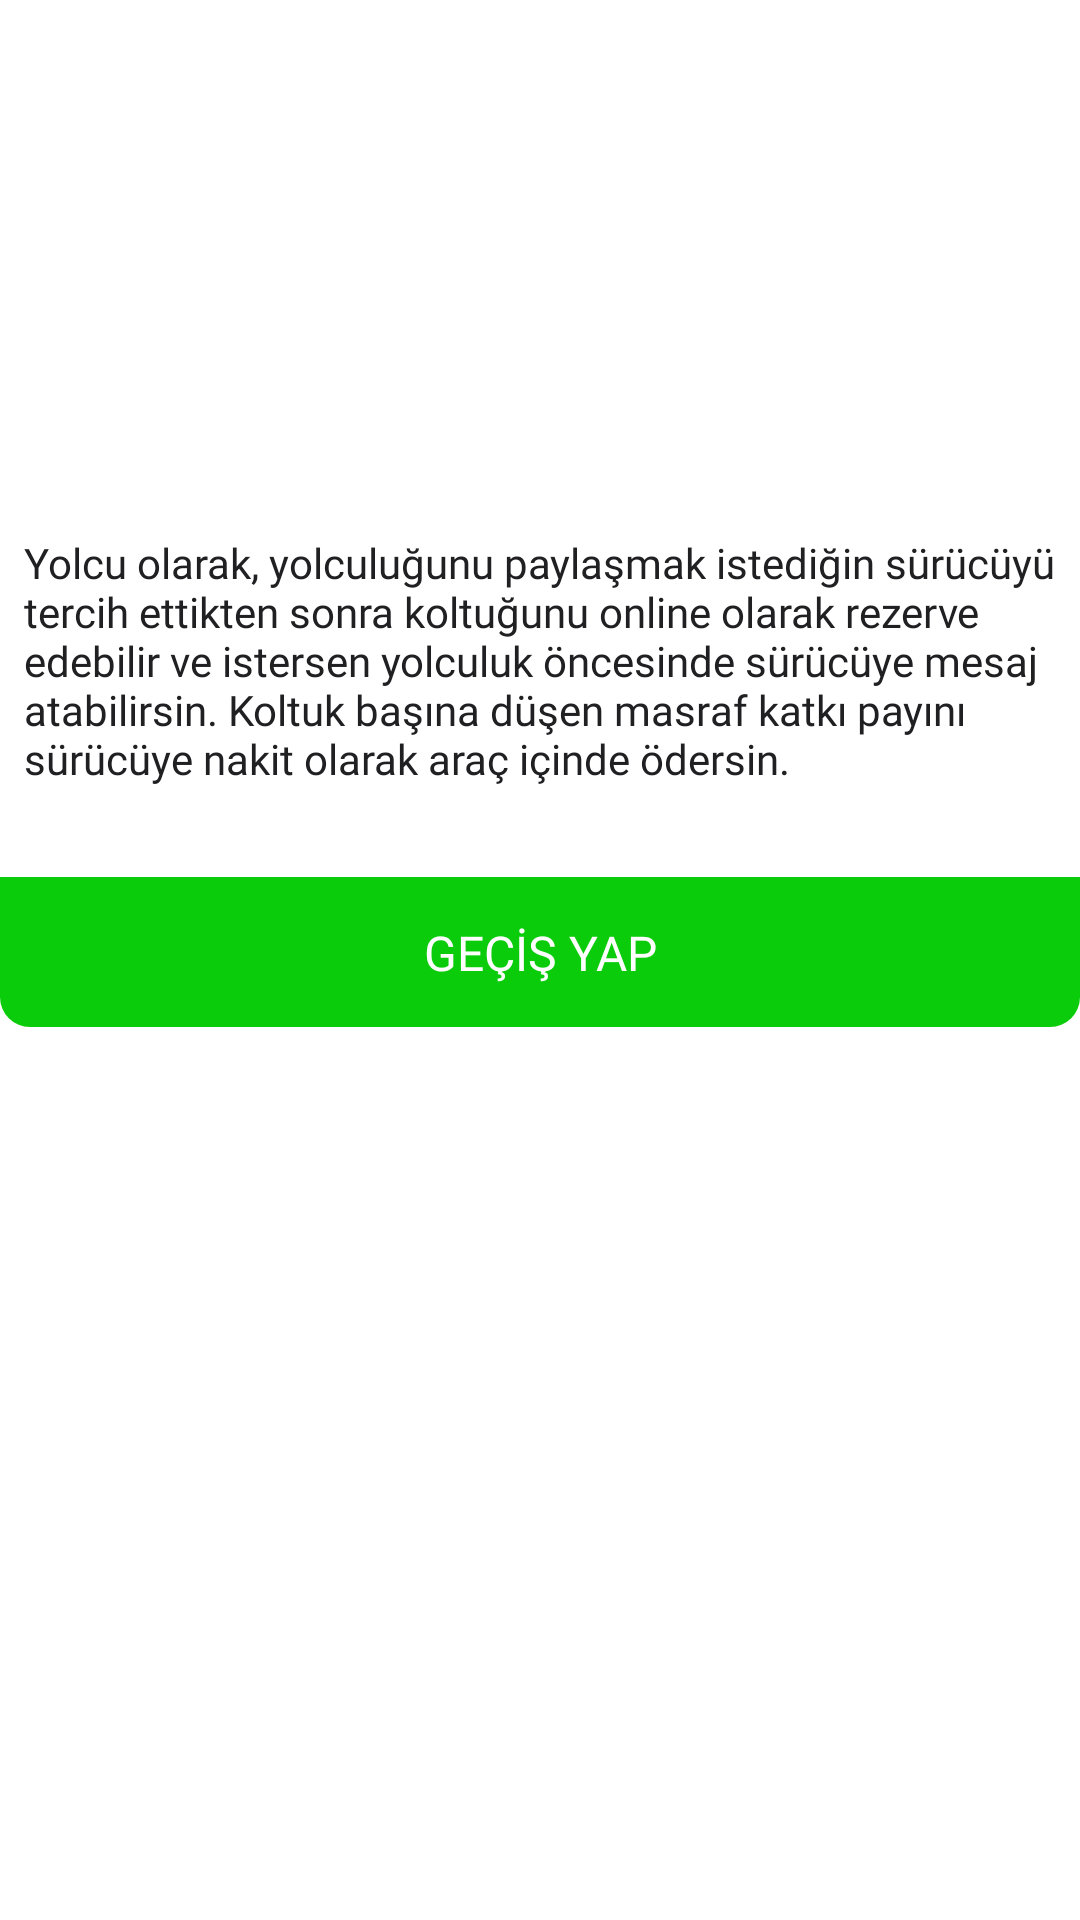

Reconstruct the res/layout file that produces this screen, plus the resources it refers to.
<!-- AndroidManifest.xml: application theme Theme.Filozilla -->
<!-- res/layout/travel_dialog.xml -->
<?xml version="1.0" encoding="utf-8"?>
<LinearLayout
    xmlns:android="http://schemas.android.com/apk/res/android"
    xmlns:app="http://schemas.android.com/apk/res-auto"
    android:id="@+id/clTravelDialogRoot"
    android:layout_width="match_parent"
    android:layout_height="wrap_content"
    android:background="@drawable/cl_travel_dialog_bg"
    android:orientation="vertical">

    <androidx.constraintlayout.widget.ConstraintLayout
        android:id="@+id/clTravelDialogHeadHolder"
        android:layout_width="match_parent"
        android:layout_height="wrap_content"
        app:layout_constraintEnd_toEndOf="parent"
        app:layout_constraintHorizontal_bias="0.5"
        app:layout_constraintStart_toStartOf="parent">

        <ImageView
            android:id="@+id/ivTravelDialogBg"
            android:layout_width="0dp"
            android:layout_height="130dp"
            android:adjustViewBounds="true"
            android:contentDescription="@string/picture"
            android:scaleType="centerCrop"
            app:layout_constraintBottom_toBottomOf="parent"
            app:layout_constraintEnd_toEndOf="parent"
            app:layout_constraintHorizontal_bias="0.5"
            app:layout_constraintStart_toStartOf="parent"
            app:layout_constraintTop_toTopOf="parent"
            app:layout_constraintVertical_bias="0.5"
            app:srcCompat="@drawable/travel_photo" />

        <ImageView
            android:id="@+id/ivTravelDialogClose"
            android:layout_width="wrap_content"
            android:layout_height="wrap_content"
            android:layout_marginTop="8dp"
            android:layout_marginEnd="8dp"
            android:background="?selectableItemBackgroundBorderless"
            android:clickable="true"
            android:contentDescription="@string/icon"
            android:focusable="true"
            android:padding="@dimen/iv_8"
            app:layout_constraintEnd_toEndOf="parent"
            app:layout_constraintTop_toTopOf="parent"
            app:srcCompat="@drawable/close2" />
    </androidx.constraintlayout.widget.ConstraintLayout>

    <LinearLayout
        android:id="@+id/linearTravelDialogTitleHolder"
        android:layout_width="match_parent"
        android:layout_height="wrap_content"
        android:layout_marginTop="24dp"
        android:orientation="horizontal"
        android:weightSum="1">

        <ImageView
            android:id="@+id/ivTravelDialogTitleLogo"
            android:layout_width="0dp"
            android:layout_height="wrap_content"
            android:layout_weight="1"
            app:srcCompat="@drawable/filozilla_travel_top" />

    </LinearLayout>

    <TextView
        android:id="@+id/tvTravelDialogDesc"
        android:layout_width="match_parent"
        android:layout_height="wrap_content"
        android:layout_marginStart="8dp"
        android:layout_marginTop="24dp"
        android:layout_marginEnd="8dp"
        android:fontFamily="@font/sofiaproregular"
        android:gravity="start"
        android:text="@string/travel_desc"
        android:textAlignment="textStart"
        android:textColor="@color/text_color"
        android:textSize="14sp" />

    <androidx.constraintlayout.widget.ConstraintLayout
        android:id="@+id/clTravelDialogChangeApp"
        android:layout_width="match_parent"
        android:layout_height="50dp"
        android:layout_marginTop="30dp"
        android:background="@drawable/cl_travel_dialog_change_app">

        <TextView
            android:id="@+id/tvTravelDialogChangeApp"
            android:layout_width="0dp"
            android:layout_height="wrap_content"
            android:fontFamily="@font/arista_pro_bold"
            android:gravity="center"
            android:text="@string/change_app"
            android:textAlignment="center"
            android:textColor="@color/white"
            android:textSize="16sp"
            app:layout_constraintBottom_toBottomOf="parent"
            app:layout_constraintEnd_toEndOf="parent"
            app:layout_constraintHorizontal_bias="0.5"
            app:layout_constraintStart_toStartOf="parent"
            app:layout_constraintTop_toTopOf="parent"
            app:layout_constraintVertical_bias="0.5" />
    </androidx.constraintlayout.widget.ConstraintLayout>

</LinearLayout>
<!-- resources referenced by this layout -->
<resources>
  <color name="text_color">#202023</color>
  <color name="white">#FFFFFF</color>
  <dimen name="iv_8">8dp</dimen>
  <!-- drawable cl_travel_dialog_bg (drawable) -->
  <?xml version="1.0" encoding="utf-8"?>
  <shape xmlns:android="http://schemas.android.com/apk/res/android">
  
      <corners
          android:bottomLeftRadius="15dp"
          android:bottomRightRadius="15dp" />
  
      <solid
          android:color="@color/white" />
  
  </shape>
  <!-- drawable cl_travel_dialog_change_app (drawable) -->
  <?xml version="1.0" encoding="utf-8"?>
  <shape xmlns:android="http://schemas.android.com/apk/res/android">
  
      <corners
          android:bottomLeftRadius="10dp"
          android:bottomRightRadius="10dp" />
  
      <solid
          android:color="@color/green3" />
  
  </shape>
  <!-- drawable close2 (drawable) -->
  <vector xmlns:android="http://schemas.android.com/apk/res/android"
      android:width="15dp"
      android:height="15dp"
      android:viewportWidth="15"
      android:viewportHeight="15">
    <path
        android:pathData="M9.524,7.501 L14.581,2.443a1.431,1.431 0,1 0,-2.023 -2.023L7.499,5.476 2.443,0.419A1.431,1.431 0,1 0,0.419 2.443L5.476,7.499 0.419,12.558A1.431,1.431 0,1 0,2.443 14.581l5.057,-5.057 5.059,5.057a1.431,1.431 0,1 0,2.023 -2.023L9.524,7.499Z"
        android:fillColor="@color/white"/>
  </vector>
  <!-- drawable filozilla_travel_top: vector/xml drawable (drawable, 21625 chars, omitted) -->
  <string name="change_app">GEÇİŞ YAP</string>
  <string name="icon">Icon</string>
  <string name="picture">Picture</string>
  <string name="travel_desc">Yolcu olarak, yolculuğunu paylaşmak istediğin sürücüyü tercih ettikten sonra koltuğunu online olarak rezerve edebilir ve istersen yolculuk öncesinde sürücüye mesaj atabilirsin. Koltuk başına düşen masraf katkı payını sürücüye nakit olarak araç içinde ödersin.</string>
  <style name="Theme.Filozilla" parent="Theme.MaterialComponents.DayNight.DarkActionBar">
          
          <item name="colorPrimary">@color/primary_color</item>
          <item name="colorPrimaryVariant">@color/actionbar_color</item>
          <item name="colorOnPrimary">@color/white</item>
          
          <item name="colorSecondary">@color/secondary_color</item>
          <item name="colorSecondaryVariant">@color/secondary_variant_color</item>
          <item name="colorOnSecondary">@color/black</item>
          
          <item name="android:statusBarColor">?attr/colorPrimaryVariant</item>
          
  
          <item name="android:windowActivityTransitions">true</item>
          <item name="windowNoTitle">true</item>
          <item name="windowActionBar">false</item>
      </style>
  <color name="green3">#0ACC0A</color>
  <color name="primary_color">#3056A3</color>
  <color name="actionbar_color">#2C5098</color>
  <color name="secondary_color">#4B75CA</color>
  <color name="secondary_variant_color">#3A62B5</color>
  <color name="black">#000000</color>
</resources>
